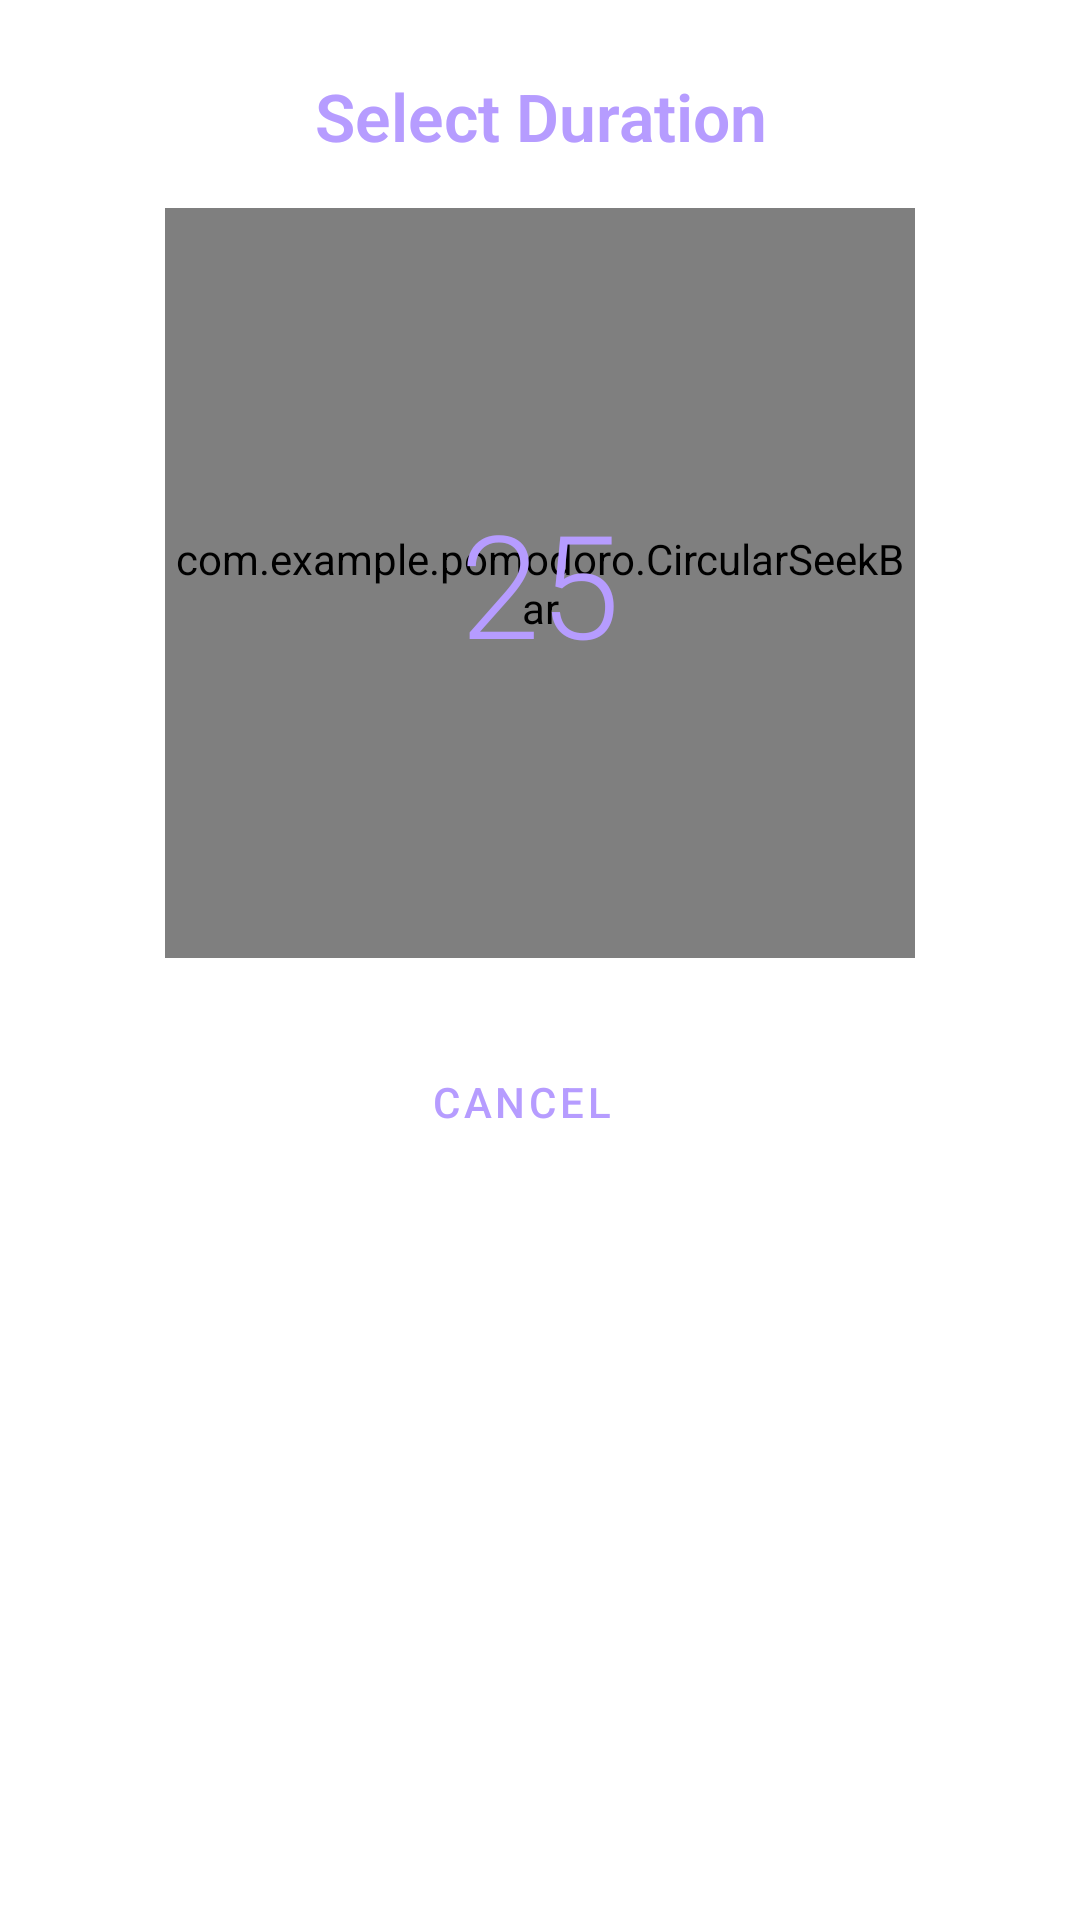

Write the Android layout XML for this screen, with the resource values it uses.
<!-- AndroidManifest.xml: application theme AppTheme -->
<!-- res/layout/dialog_circular_minutes.xml -->
<?xml version="1.0" encoding="utf-8"?>
<LinearLayout xmlns:android="http://schemas.android.com/apk/res/android"
    android:layout_width="match_parent"
    android:layout_height="wrap_content"
    android:orientation="vertical"
    android:padding="24dp"
    android:background="@android:color/white">

    <TextView
        android:id="@+id/dialogTitle"
        android:layout_width="match_parent"
        android:layout_height="wrap_content"
        android:text="Select Duration"
        android:textSize="22sp"
        android:fontFamily="sans-serif-light"
        android:textStyle="bold"
        android:textColor="@color/lavender_accent"
        android:gravity="center"
        android:layout_marginBottom="16dp" />

    <FrameLayout
        android:layout_width="match_parent"
        android:layout_height="wrap_content"
        android:layout_marginBottom="24dp">

        
        <com.example.pomodoro.CircularSeekBar
            android:id="@+id/circularSeekBar"
            android:layout_width="250dp"
            android:layout_height="250dp"
            android:layout_gravity="center" />

        
        <TextView
            android:id="@+id/selectedMinutesText"
            android:layout_width="wrap_content"
            android:layout_height="wrap_content"
            android:layout_gravity="center"
            android:text="25"
            android:textSize="48sp"
            android:fontFamily="sans-serif-light"
            android:textColor="@color/lavender_accent" />
    </FrameLayout>

    <LinearLayout
        android:layout_width="match_parent"
        android:layout_height="wrap_content"
        android:orientation="horizontal"
        android:gravity="end">

        <Button
            android:id="@+id/cancelButton"
            android:layout_width="wrap_content"
            android:layout_height="wrap_content"
            android:text="CANCEL"
            android:layout_marginEnd="16dp"
            android:textColor="@color/lavender_accent"
            style="@style/Widget.MaterialComponents.Button.TextButton" />

        <Button
            android:id="@+id/confirmButton"
            android:layout_width="wrap_content"
            android:layout_height="wrap_content"
            android:text="CONFIRM"
            android:backgroundTint="@color/lavender_accent"
            style="@style/Widget.MaterialComponents.Button" />
    </LinearLayout>
</LinearLayout>
<!-- resources referenced by this layout -->
<resources>
  <color name="lavender_accent">#B69CFF</color>
  <style name="AppTheme" parent="AppTheme.Lavender">
      </style>
  <style name="AppTheme.Lavender" parent="Theme.MaterialComponents.Light.NoActionBar">
          <item name="colorPrimary">@color/lavender_primary</item>
          <item name="colorPrimaryDark">@color/lavender_accent</item>
          <item name="colorAccent">@color/lavender_accent</item>
          <item name="android:statusBarColor">@color/lavender_accent</item>
          <item name="android:windowBackground">@color/lavender_tertiary</item>
          <item name="android:navigationBarColor">@android:color/transparent</item>
          <item name="android:textColorPrimary">@color/lavender_text</item>
      </style>
  <color name="lavender_primary">#D8CBFF</color>
  <color name="lavender_tertiary">#E5DBFF</color>
  <color name="lavender_text">#7B68EE</color>
</resources>
